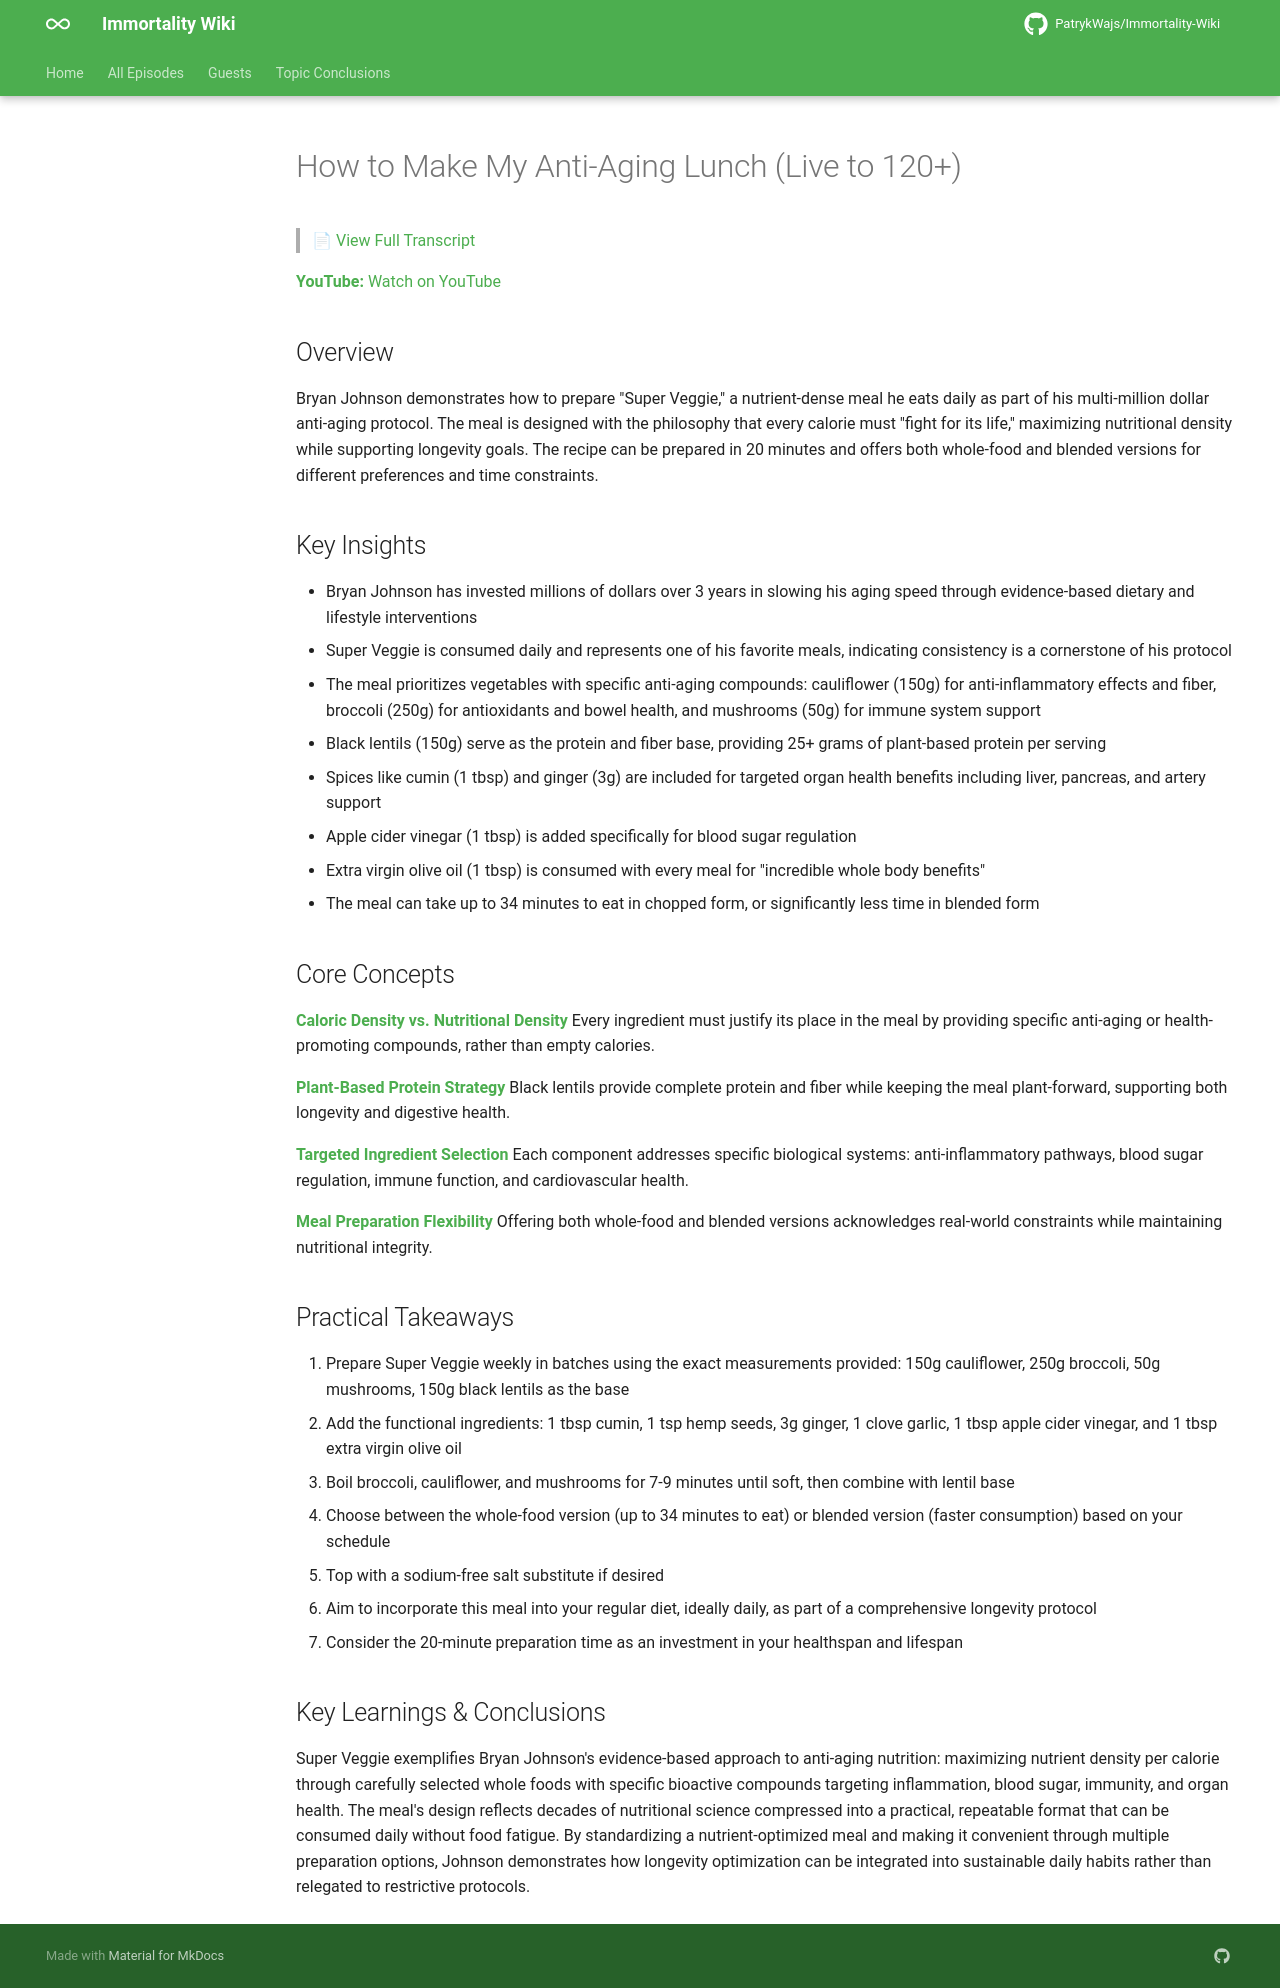

repository: PatrykWajs/Immortality-Wiki · page: Episodes/EP-28 - How to Make My Anti-Aging Lunch (Live to 120+)/summary/index.html · generator: mkdocs

# How to Make My Anti-Aging Lunch (Live to 120+)

> 📄 [View Full Transcript](transcript.md)

**YouTube:** [Watch on YouTube](https://www.youtube.com/watch?v=wHx51zMqmcg)

## Overview

Bryan Johnson demonstrates how to prepare "Super Veggie," a nutrient-dense meal he eats daily as part of his multi-million dollar anti-aging protocol. The meal is designed with the philosophy that every calorie must "fight for its life," maximizing nutritional density while supporting longevity goals. The recipe can be prepared in 20 minutes and offers both whole-food and blended versions for different preferences and time constraints.

## Key Insights

- Bryan Johnson has invested millions of dollars over 3 years in slowing his aging speed through evidence-based dietary and lifestyle interventions
- Super Veggie is consumed daily and represents one of his favorite meals, indicating consistency is a cornerstone of his protocol
- The meal prioritizes vegetables with specific anti-aging compounds: cauliflower (150g) for anti-inflammatory effects and fiber, broccoli (250g) for antioxidants and bowel health, and mushrooms (50g) for immune system support
- Black lentils (150g) serve as the protein and fiber base, providing 25+ grams of plant-based protein per serving
- Spices like cumin (1 tbsp) and ginger (3g) are included for targeted organ health benefits including liver, pancreas, and artery support
- Apple cider vinegar (1 tbsp) is added specifically for blood sugar regulation
- Extra virgin olive oil (1 tbsp) is consumed with every meal for "incredible whole body benefits"
- The meal can take up to 34 minutes to eat in chopped form, or significantly less time in blended form

## Core Concepts

**Caloric Density vs. Nutritional Density**
Every ingredient must justify its place in the meal by providing specific anti-aging or health-promoting compounds, rather than empty calories.

**Plant-Based Protein Strategy**
Black lentils provide complete protein and fiber while keeping the meal plant-forward, supporting both longevity and digestive health.

**Targeted Ingredient Selection**
Each component addresses specific biological systems: anti-inflammatory pathways, blood sugar regulation, immune function, and cardiovascular health.

**Meal Preparation Flexibility**
Offering both whole-food and blended versions acknowledges real-world constraints while maintaining nutritional integrity.

## Practical Takeaways

1. Prepare Super Veggie weekly in batches using the exact measurements provided: 150g cauliflower, 250g broccoli, 50g mushrooms, 150g black lentils as the base
2. Add the functional ingredients: 1 tbsp cumin, 1 tsp hemp seeds, 3g ginger, 1 clove garlic, 1 tbsp apple cider vinegar, and 1 tbsp extra virgin olive oil
3. Boil broccoli, cauliflower, and mushrooms for 7-9 minutes until soft, then combine with lentil base
4. Choose between the whole-food version (up to 34 minutes to eat) or blended version (faster consumption) based on your schedule
5. Top with a sodium-free salt substitute if desired
6. Aim to incorporate this meal into your regular diet, ideally daily, as part of a comprehensive longevity protocol
7. Consider the 20-minute preparation time as an investment in your healthspan and lifespan

## Key Learnings & Conclusions

Super Veggie exemplifies Bryan Johnson's evidence-based approach to anti-aging nutrition: maximizing nutrient density per calorie through carefully selected whole foods with specific bioactive compounds targeting inflammation, blood sugar, immunity, and organ health. The meal's design reflects decades of nutritional science compressed into a practical, repeatable format that can be consumed daily without food fatigue. By standardizing a nutrient-optimized meal and making it convenient through multiple preparation options, Johnson demonstrates how longevity optimization can be integrated into sustainable daily habits rather than relegated to restrictive protocols.
